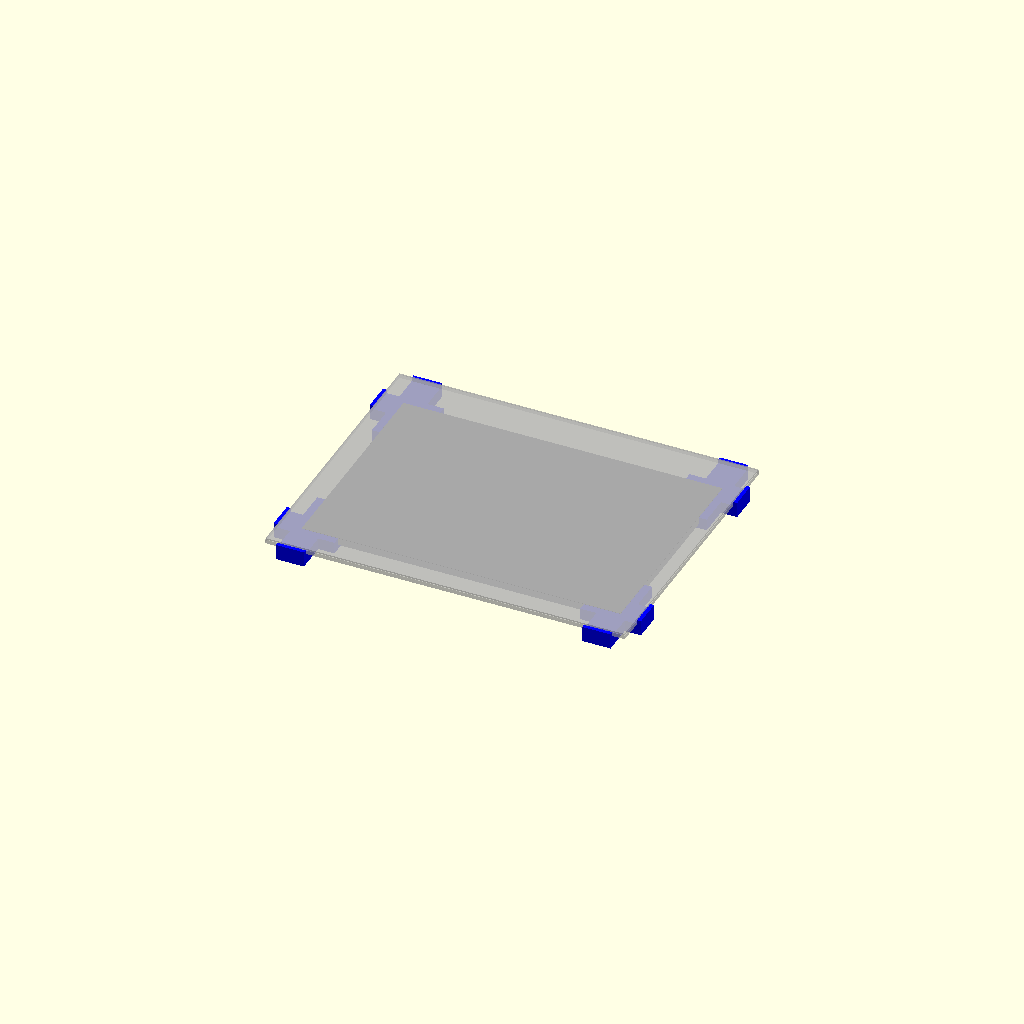
Cell 1: the model at its default parameters.
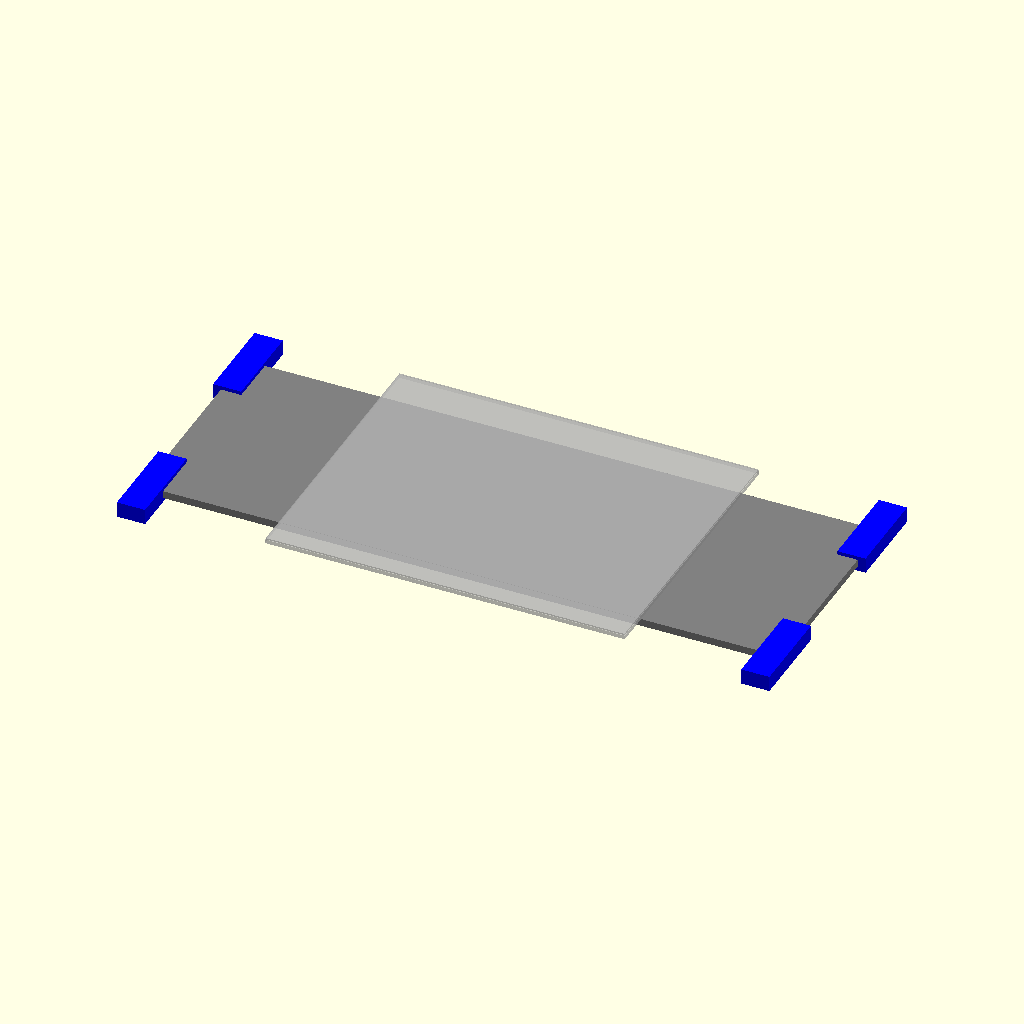
Cell 2: bedX = 450 (everything else at default).
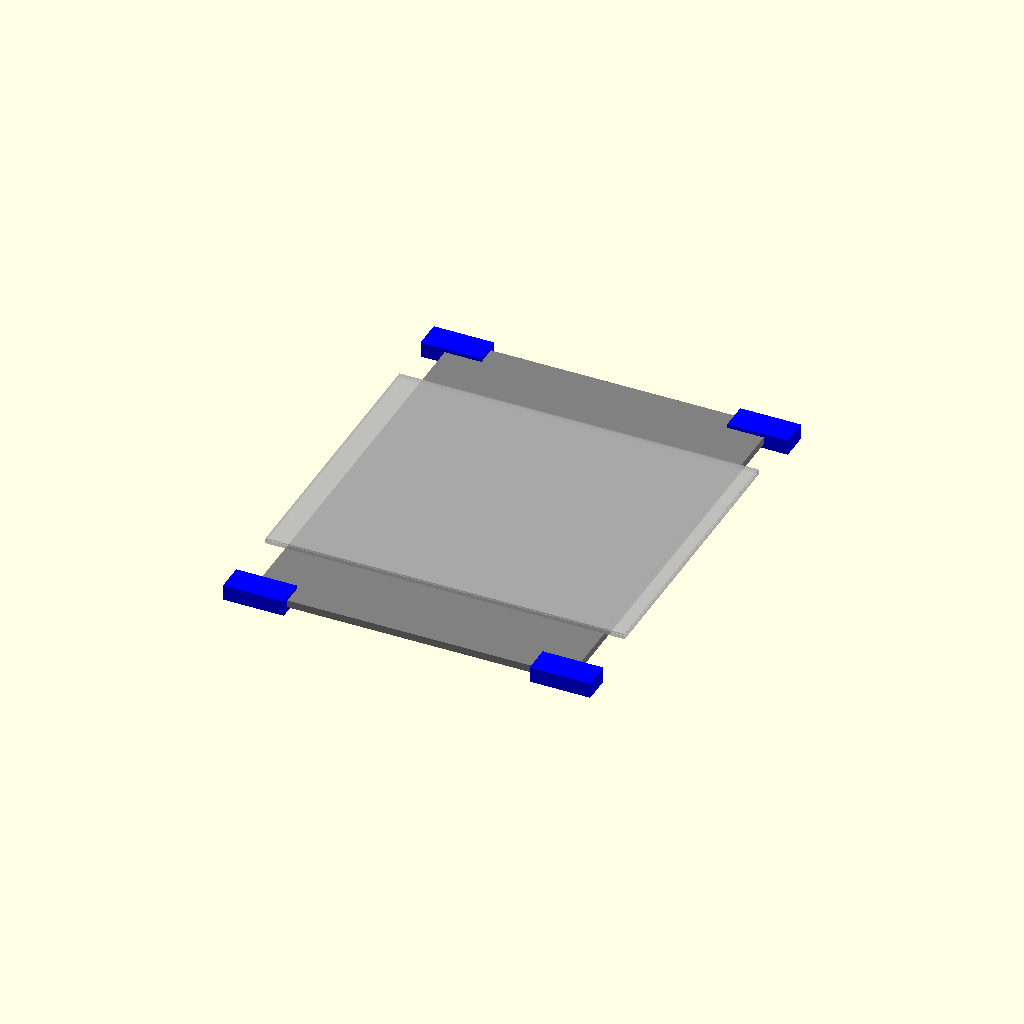
Cell 3: the same model with bedY = 308.
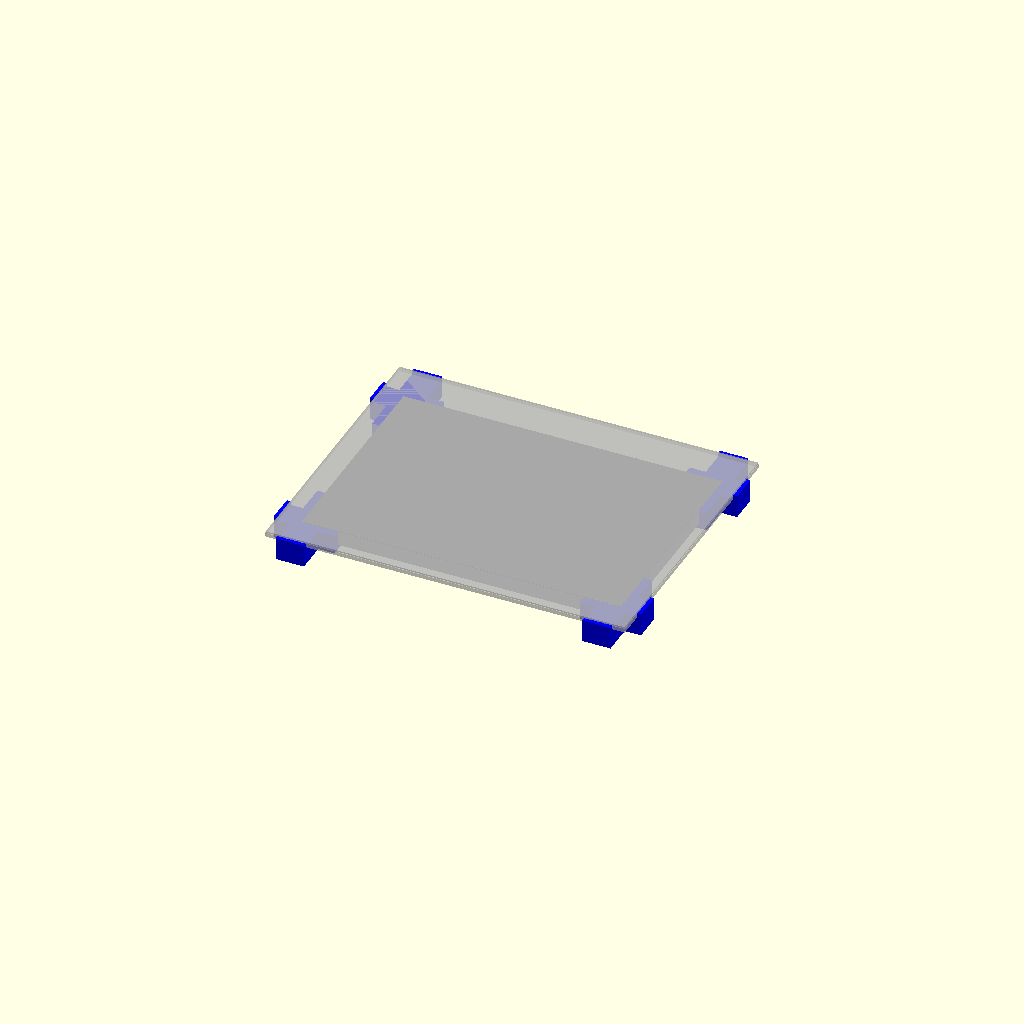
Cell 4: the same model with bedZ = 10.5.
One fixed orthographic camera (rotation 55°, 0°, 25°; colour scheme Cornfield) for every cell.
OpenSCAD source file scadFiles/570406/969102.scad:
/* [Options] */

// Part
part=0; // [0:Preview, 1:Left, 2:Right]

// Support thickness
support = 1; // 0 = no support, 0.5 = easy to remove

/* [print bed dimensions] */

// Print bed size, side-to-side
bedX = 225; // Replicator 225, FlashForge 230
// Print bed size, front-to-back
bedY = 154; // Replicator 154, FlashForge 154
// Print bed thickness
bedZ = 5.25; // Replicator 5.25 FlashForge 9
// From edge to center of corner screw
screwInset = 4; // Replicator 4, FlashForge 4
// Diameter of screw
screwD = 2.85;
screwR = screwD/2;
// Diameter of nut
nutD = 6.5;
nutR = nutD/2;

echo(str("Bed dimensions [",bedX,", ", bedY,", ",bedZ,"]"));

/* [Glass plate dimensions] */
// Long edge
glassX = 254; // 10 in = 254 mm
// Short edge 
glassY = 203.2; // 8.5 in = 203.2 mm
// Thickness
glassZ = 2.38125; // 3/32 in = 2.38 mm

// Hidden stuff (from Customizer)

// clip above glass
clipLen = 0*0;
clipHeight = 0*0;

// clip thickness beyond edge of glass
cornerThick = 3*1;
cornerThin=1.5*1;
cornerHeight = cornerThick+bedZ+glassZ+clipHeight;

g = 0.01*1;
// Clearance between parts
gap=0.4*1;

if (part==0) {
	%printerStuff();
	for (xm=[0:1])
		mirror([xm,0,0]) 
		for (ym=[0:1]) 
			mirror([0,ym,0]) 
				color("blue") cornerClip();
	}
if (part==1) translate([bedX/2,bedY/2,0]) cornerClip();
if (part==2) mirror([1,0,0]) translate([bedX/2,bedY/2,0]) cornerClip();

//magnetHolder();

module magnetHolder() {
	difference() {
		union() {
			cube([12,75,3],center=true);
			translate([0,75/2,0]) cylinder(h=3, r=4+2, center=true);
		}
	translate([0,75/2,-.5]) cylinder(h=4, r=4+.4);
	}
}

module printerStuff() {
	color("grey") translate([0,0,bedZ/2]) cube([bedX+2*gap,bedY+2*gap,bedZ+g], center=true);
	translate([0,0,bedZ+glassZ/2]) cube([glassX+2*gap,glassY+2*gap,glassZ+g+gap], center=true);
	translate([0,0,bedZ+glassZ]) cube([glassX-2*clipLen,glassY-2*clipLen+g,glassZ], center=true);
	
	screw();
	mirror([1,0,0]) screw();
	mirror([0,1,0]) screw();
	mirror([0,1,0]) mirror([1,0,0]) screw();
	}

module screw() {
	color("silver") translate([-bedX/2+screwInset,-bedY/2+screwInset,-5]) {
		cylinder(r=screwD/2+gap, h=10, $fn=32);
		translate([0,0,0-cornerThin]) cylinder(r=nutD/2+gap, h=5, $fn=6);
		}
	}

module cornerClip() {
	difference() {
		clip();
		printerStuff();
		}
	}

module clip() {
	lenY = glassY/2-bedY/2+screwInset+cornerThick;
	lenX = glassX/2-bedX/2+screwInset+cornerThick;
	translate([-bedX/2+screwInset,-bedY/2+screwInset,-cornerThick+cornerHeight/2]) {
		difference() {
			cube([20,2*lenY,cornerHeight+gap], center=true);
		translate([-20+support,-2*lenY+support,-(cornerHeight+gap)]/2) 
			cube([20-support,lenY-10-support/2,bedZ+1]);
		}
		difference() {
			cube([2*lenX,20,cornerHeight+gap], center=true);
		translate([-2*lenX+support,-20+support,-(cornerHeight+gap)]/2) 
			cube([lenX-10-support/2,20-support,bedZ+1]);
		}
	}
	}
Customizer parameters (derived from the source; name, type, default, range or options):
part: number, default 0, options 0, 1, 2
support: number, default 1
bedX: number, default 225
bedY: number, default 154
bedZ: number, default 5.25
screwInset: number, default 4
screwD: number, default 2.85
nutD: number, default 6.5
glassX: number, default 254
glassY: number, default 203.2
glassZ: number, default 2.38125
